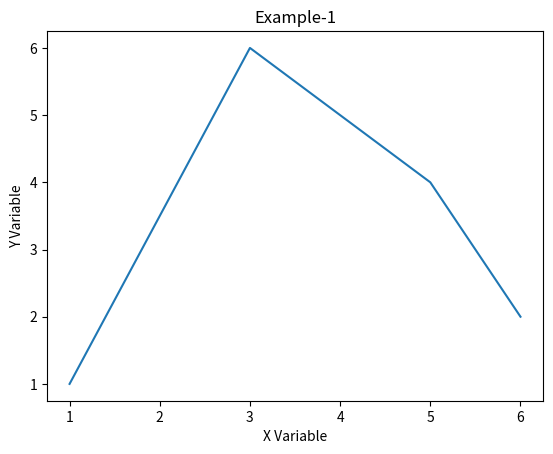

Generate this figure with matplotlib:
import pandas as pd
import matplotlib.pyplot as p
p.figure(1)
p.title("Example-1")
p.xlabel("X Variable")
p.ylabel("Y Variable")
p.plot([1,3,5,6],[1,6,4,2])
p.show ()
